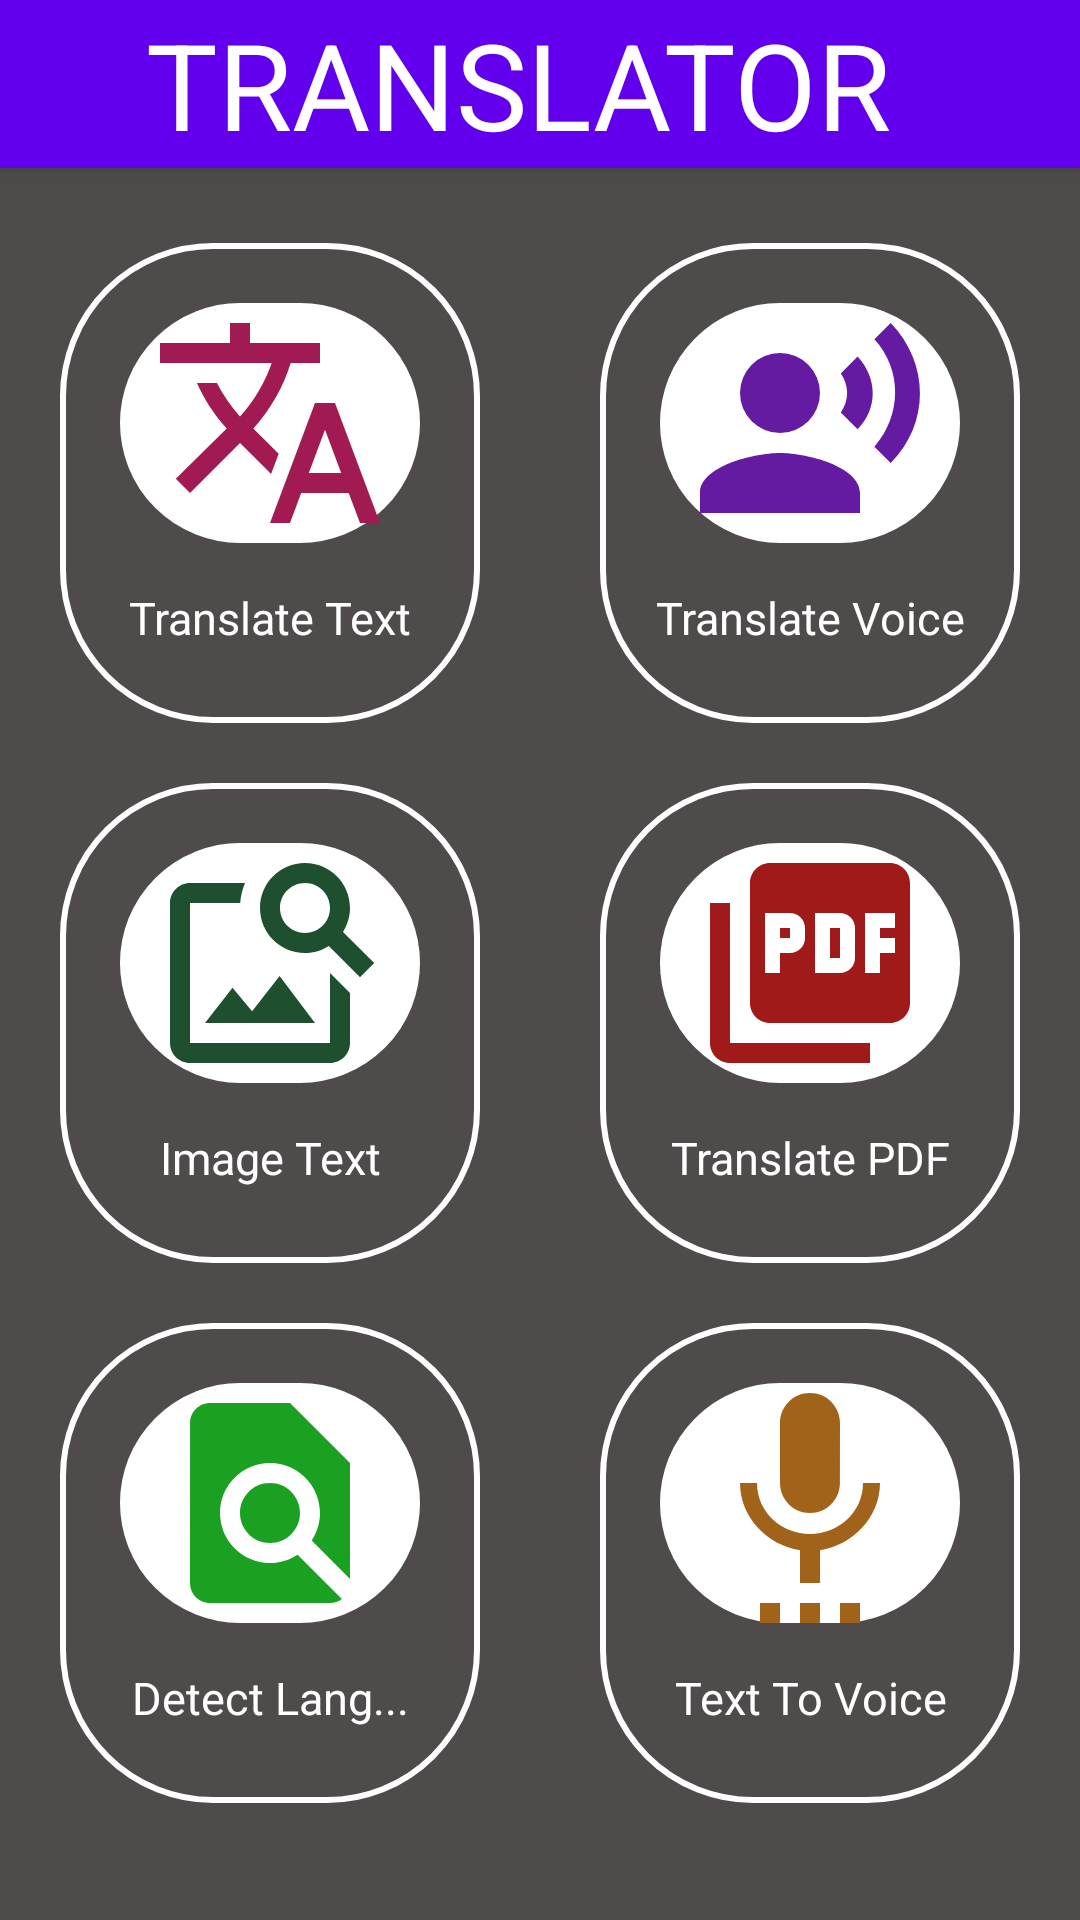

Write the Android layout XML for this screen, with the resource values it uses.
<!-- AndroidManifest.xml: application theme Theme.MyApplication -->
<!-- res/layout/activity_main4.xml -->
<?xml version="1.0" encoding="utf-8"?>
<LinearLayout xmlns:android="http://schemas.android.com/apk/res/android"
    xmlns:app="http://schemas.android.com/apk/res-auto"
    xmlns:tools="http://schemas.android.com/tools"
    android:layout_width="match_parent"
    android:layout_height="match_parent"
    android:gravity="top"
    android:orientation="vertical"
    android:background="#4F4B4B"
    tools:context=".MainActivity3" >
    <androidx.appcompat.widget.Toolbar
            android:id="@+id/toolbar"
            android:layout_width="match_parent"
            android:layout_height="?attr/actionBarSize"
            android:background="@color/design_default_color_primary"
            android:elevation="4dp"
            >
        <LinearLayout
            android:layout_width="match_parent"
            android:orientation="horizontal"
            android:layout_gravity="center"
            android:gravity="center"
            android:layout_height="match_parent">
        <TextView
            android:layout_gravity="center"
            android:gravity="center"
            android:textSize="40sp"
            android:layout_width="wrap_content"
            android:textColor="@color/white"
            android:layout_height="match_parent"
            android:text="TRANSLATOR   "/>
        </LinearLayout>

    </androidx.appcompat.widget.Toolbar>

    <LinearLayout
        android:layout_marginTop="25dp"
        android:layout_width="match_parent"
        android:orientation="vertical"
        android:gravity="top"
        android:layout_height="match_parent">
    <LinearLayout
        android:layout_width="match_parent"
        android:layout_height="160dp"
        android:weightSum="2"
        android:layout_marginLeft="20dp"
        android:layout_marginRight="20dp"
        android:orientation="horizontal">
        <LinearLayout
            android:layout_width="match_parent"
            android:layout_weight="1"
            android:padding="15dp"
            android:id="@+id/text"
            android:orientation="vertical"
            android:background="@drawable/fulback"
            android:layout_height="match_parent">
            <ImageView
                android:layout_margin="5dp"
                android:layout_width="match_parent"
                android:layout_height="80dp"
                android:background="@drawable/result"
                android:src="@drawable/baseline_translate_24"/>

            <TextView
                android:layout_width="match_parent"
                android:layout_height="40dp"
                android:text="Translate Text"
                android:gravity="center"
                android:textSize="15sp"
                android:textColor="@color/white"
                />

        </LinearLayout>
        <Space
            android:layout_width="40dp"
            android:layout_height="match_parent"/>
        <LinearLayout
            android:layout_width="match_parent"
            android:layout_weight="1"
            android:padding="15dp"
            android:id="@+id/voice"
            android:background="@drawable/fulback"
            android:orientation="vertical"
            android:layout_height="match_parent">
            <ImageView
                android:layout_margin="5dp"
                android:layout_width="match_parent"
                android:layout_height="80dp"
                android:background="@drawable/result"
                android:src="@drawable/baseline_record_voice_over_24"/>
            <TextView
                android:layout_width="match_parent"
                android:layout_height="40dp"
                android:text="Translate Voice"
                android:gravity="center"
                android:textSize="15sp"
                android:textColor="@color/white"
                />
        </LinearLayout>
    </LinearLayout>
    <Space
        android:layout_width="match_parent"
        android:layout_height="20dp"/>
    <LinearLayout
        android:layout_width="match_parent"
        android:layout_height="160dp"
        android:weightSum="2"
        android:layout_marginLeft="20dp"
        android:layout_marginRight="20dp"
        android:orientation="horizontal">
        <LinearLayout
            android:layout_width="match_parent"
            android:layout_weight="1"
            android:padding="15dp"
            android:id="@+id/image"
            android:orientation="vertical"
            android:background="@drawable/fulback"
            android:layout_height="match_parent">
            <ImageView
                android:layout_margin="5dp"
                android:layout_width="match_parent"
                android:layout_height="80dp"
                android:background="@drawable/result"
                android:src="@drawable/baseline_image_search_24"/>

            <TextView
                android:layout_width="match_parent"
                android:layout_height="40dp"
                android:text="Image Text"
                android:gravity="center"
                android:textSize="15sp"
                android:textColor="@color/white"
                />

        </LinearLayout>
        <Space
            android:layout_width="40dp"
            android:layout_height="match_parent"/>
        <LinearLayout
            android:layout_width="match_parent"
            android:layout_weight="1"
            android:padding="15dp"
            android:id="@+id/pdf"
            android:background="@drawable/fulback"
            android:orientation="vertical"
            android:layout_height="match_parent">
            <ImageView
                android:layout_margin="5dp"
                android:layout_width="match_parent"
                android:layout_height="80dp"
                android:background="@drawable/result"
                android:src="@drawable/baseline_picture_as_pdf_24"/>
            <TextView
                android:layout_width="match_parent"
                android:layout_height="40dp"
                android:text="Translate PDF"
                android:gravity="center"
                android:textSize="15sp"
                android:textColor="@color/white"
                />
        </LinearLayout>
    </LinearLayout>
        <Space
            android:layout_width="match_parent"
            android:layout_height="20dp"/>
        <LinearLayout
            android:layout_width="match_parent"
            android:layout_height="160dp"
            android:weightSum="2"
            android:layout_marginLeft="20dp"
            android:layout_marginRight="20dp"
            android:orientation="horizontal">
            <LinearLayout
                android:layout_width="match_parent"
                android:layout_weight="1"
                android:padding="15dp"
                android:id="@+id/findtype"
                android:orientation="vertical"
                android:background="@drawable/fulback"
                android:layout_height="match_parent">
                <ImageView
                    android:layout_margin="5dp"
                    android:layout_width="match_parent"
                    android:layout_height="80dp"
                    android:background="@drawable/result"
                    android:src="@drawable/baseline_find_in_page_24"/>

                <TextView
                    android:layout_width="match_parent"
                    android:layout_height="40dp"
                    android:text="Detect Lang..."
                    android:gravity="center"
                    android:textSize="15sp"
                    android:textColor="@color/white"
                    />

            </LinearLayout>
            <Space
                android:layout_width="40dp"
                android:layout_height="match_parent"/>
            <LinearLayout
                android:layout_width="match_parent"
                android:layout_weight="1"
                android:padding="15dp"
                android:id="@+id/texttovoice"
                android:background="@drawable/fulback"
                android:orientation="vertical"
                android:layout_height="match_parent">
                <ImageView
                    android:layout_margin="5dp"
                    android:layout_width="match_parent"
                    android:layout_height="80dp"
                    android:background="@drawable/result"
                    android:src="@drawable/baseline_settings_voice_24"/>
                <TextView
                    android:layout_width="match_parent"
                    android:layout_height="40dp"
                    android:text="Text To Voice"
                    android:gravity="center"
                    android:textSize="15sp"
                    android:textColor="@color/white"
                    />
            </LinearLayout>
        </LinearLayout>
    </LinearLayout>

</LinearLayout>
<!-- resources referenced by this layout -->
<resources>
  <!-- drawable baseline_find_in_page_24 (drawable) -->
  <vector android:height="24dp" android:tint="#1AA121"
      android:viewportHeight="24" android:viewportWidth="24"
      android:width="24dp" xmlns:android="http://schemas.android.com/apk/res/android">
      <path android:fillColor="@android:color/white" android:pathData="M20,19.59V8l-6,-6H6c-1.1,0 -1.99,0.9 -1.99,2L4,20c0,1.1 0.89,2 1.99,2H18c0.45,0 0.85,-0.15 1.19,-0.4l-4.43,-4.43c-0.8,0.52 -1.74,0.83 -2.76,0.83 -2.76,0 -5,-2.24 -5,-5s2.24,-5 5,-5 5,2.24 5,5c0,1.02 -0.31,1.96 -0.83,2.75L20,19.59zM9,13c0,1.66 1.34,3 3,3s3,-1.34 3,-3 -1.34,-3 -3,-3 -3,1.34 -3,3z"/>
  </vector>
  <!-- drawable baseline_record_voice_over_24 (drawable) -->
  <vector android:height="24dp" android:tint="#641AA1"
      android:viewportHeight="24" android:viewportWidth="24"
      android:width="24dp" xmlns:android="http://schemas.android.com/apk/res/android">
      <path android:fillColor="@android:color/white" android:pathData="M9,9m-4,0a4,4 0,1 1,8 0a4,4 0,1 1,-8 0"/>
      <path android:fillColor="@android:color/white" android:pathData="M9,15c-2.67,0 -8,1.34 -8,4v2h16v-2c0,-2.66 -5.33,-4 -8,-4zM16.76,5.36l-1.68,1.69c0.84,1.18 0.84,2.71 0,3.89l1.68,1.69c2.02,-2.02 2.02,-5.07 0,-7.27zM20.07,2l-1.63,1.63c2.77,3.02 2.77,7.56 0,10.74L20.07,16c3.9,-3.89 3.91,-9.95 0,-14z"/>
  </vector>
  <!-- drawable baseline_settings_voice_24 (drawable) -->
  <vector android:height="24dp" android:tint="#A1621A"
      android:viewportHeight="24" android:viewportWidth="24"
      android:width="24dp" xmlns:android="http://schemas.android.com/apk/res/android">
      <path android:fillColor="@android:color/white" android:pathData="M7,24h2v-2L7,22v2zM12,13c1.66,0 2.99,-1.34 2.99,-3L15,4c0,-1.66 -1.34,-3 -3,-3S9,2.34 9,4v6c0,1.66 1.34,3 3,3zM11,24h2v-2h-2v2zM15,24h2v-2h-2v2zM19,10h-1.7c0,3 -2.54,5.1 -5.3,5.1S6.7,13 6.7,10L5,10c0,3.41 2.72,6.23 6,6.72L11,20h2v-3.28c3.28,-0.49 6,-3.31 6,-6.72z"/>
  </vector>
  <!-- drawable baseline_translate_24 (drawable) -->
  <vector android:height="24dp" android:tint="#A11A52"
      android:viewportHeight="24" android:viewportWidth="24"
      android:width="24dp" xmlns:android="http://schemas.android.com/apk/res/android">
      <path android:fillColor="@android:color/white" android:pathData="M12.87,15.07l-2.54,-2.51 0.03,-0.03c1.74,-1.94 2.98,-4.17 3.71,-6.53L17,6L17,4h-7L10,2L8,2v2L1,4v1.99h11.17C11.5,7.92 10.44,9.75 9,11.35 8.07,10.32 7.3,9.19 6.69,8h-2c0.73,1.63 1.73,3.17 2.98,4.56l-5.09,5.02L4,19l5,-5 3.11,3.11 0.76,-2.04zM18.5,10h-2L12,22h2l1.12,-3h4.75L21,22h2l-4.5,-12zM15.88,17l1.62,-4.33L19.12,17h-3.24z"/>
  </vector>
  <!-- drawable fulback (drawable) -->
  <?xml version="1.0" encoding="utf-8"?>
  <shape xmlns:android="http://schemas.android.com/apk/res/android" android:shape="rectangle"
      android:width="100dp"
      android:height="100dp"
      >
      <corners android:radius="50dp"/>
      <stroke android:color="@color/white" android:width="2dp"/>
  </shape>
  <!-- drawable result (drawable) -->
  <?xml version="1.0" encoding="utf-8"?>
  <shape xmlns:android="http://schemas.android.com/apk/res/android" android:shape="rectangle">
  <corners android:radius="50dp"/>
  <solid android:color="@color/white"/>
  <stroke android:color="@color/white" android:width="2dp"/>
  </shape>
  <style name="Theme.MyApplication" parent="Theme.AppCompat.Light.NoActionBar" />
  <!-- not gathered from this repository: default colours our renderer supplied (Android Studio template values) -->
  <color name="white">#FFFFFFFF</color>
</resources>
